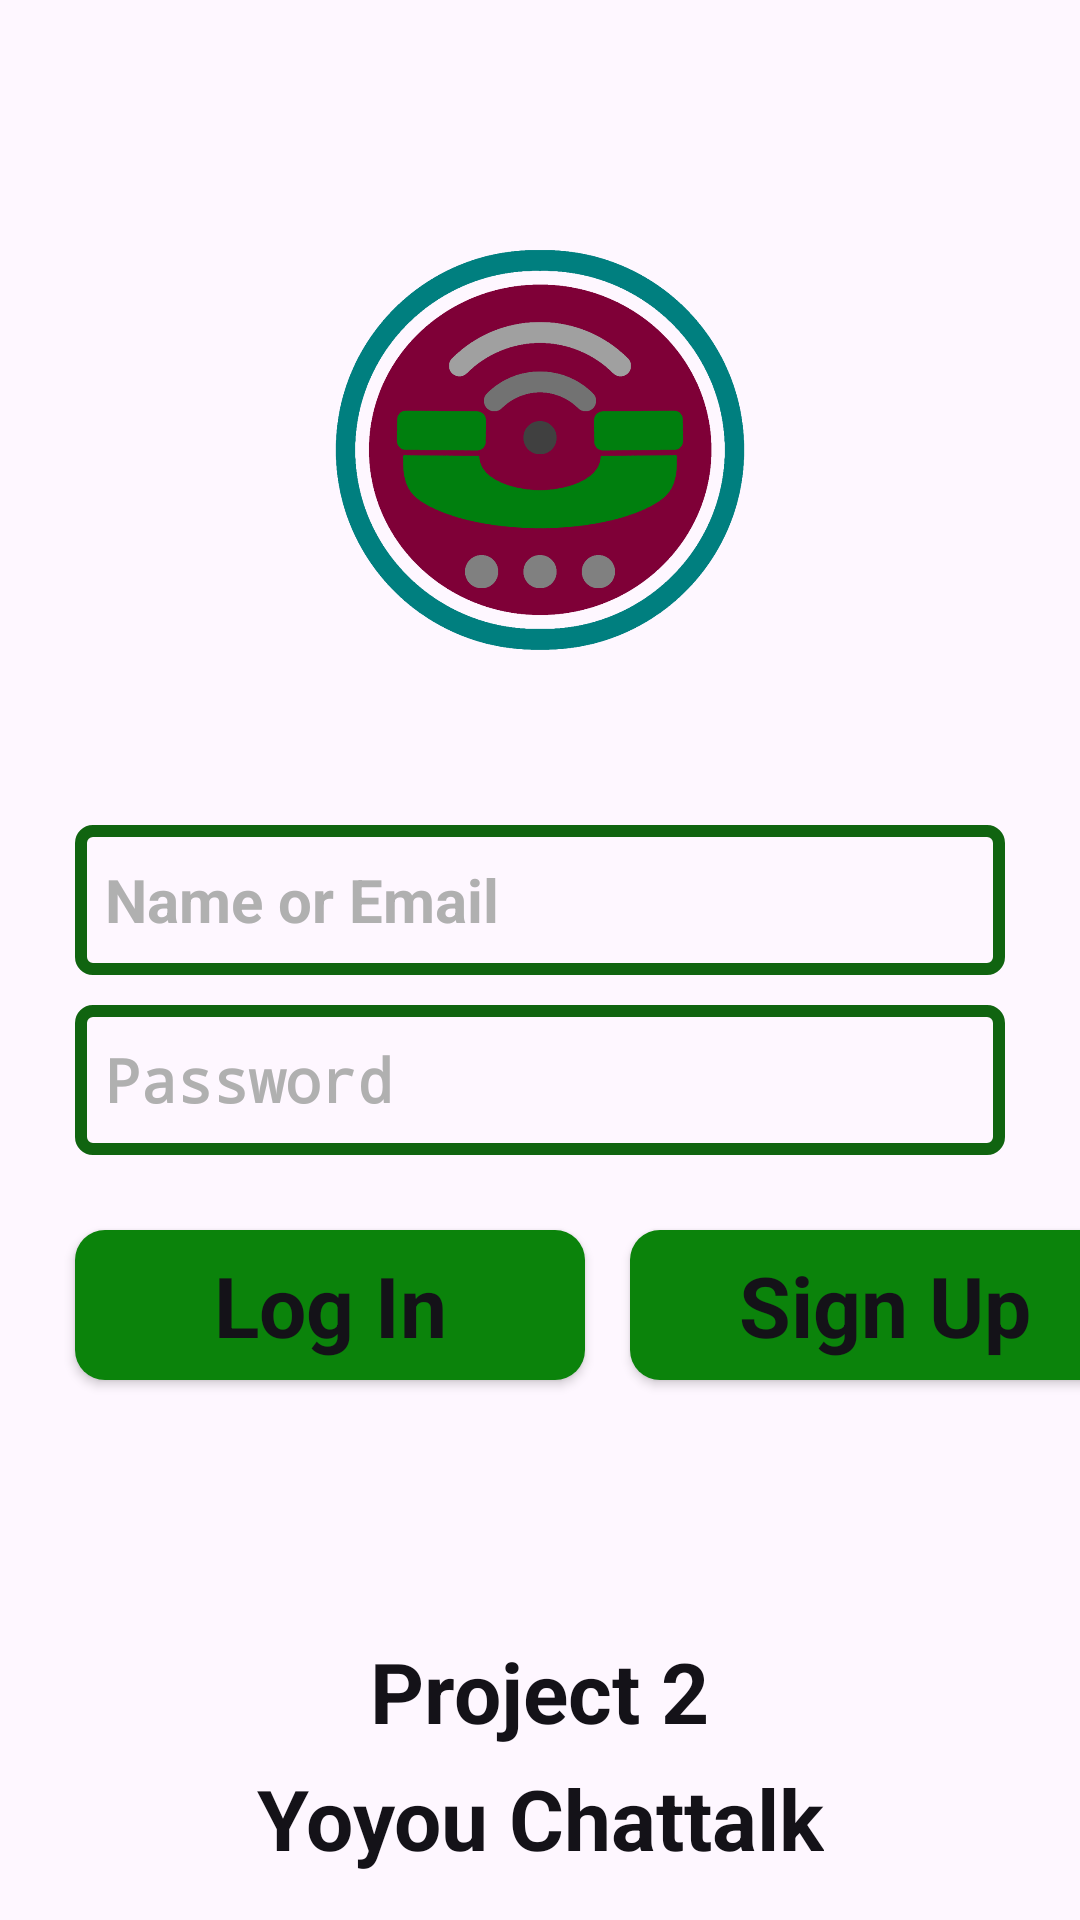

Here is an Android app screen rendered from its layout file. Give the layout XML and the strings, colors and styles it references.
<!-- AndroidManifest.xml: application theme Theme.KosongDua.Light -->
<!-- res/layout/log_in_page.xml -->
<?xml version="1.0" encoding="utf-8"?>
<RelativeLayout
    xmlns:android="http://schemas.android.com/apk/res/android"
    xmlns:app="http://schemas.android.com/apk/res-auto"
    xmlns:tools="http://schemas.android.com/tools"
    android:id="@+id/main"
    android:layout_width="match_parent"
    android:layout_height="match_parent"
    android:background="?attr/colorPrimary"
    android:importantForAutofill="no"
    tools:context=".LogInAct">

    
    <ImageView
        android:id="@+id/aikonLogo"
        android:layout_width="150dp"
        android:layout_height="150dp"
        android:layout_centerHorizontal="true"
        android:layout_marginTop="75dp"
        android:importantForAccessibility="no"
        app:srcCompat="@drawable/logo_apeka" />
    

    
    
    <EditText
        android:id="@+id/mintaAiden"
        android:layout_width="match_parent"
        android:layout_height="50dp"
        android:layout_below="@id/aikonLogo"
        android:layout_marginLeft="25dp"
        android:layout_marginTop="50dp"
        android:layout_marginRight="25dp"
        android:layout_marginBottom="10dp"
        android:background="@drawable/auth_input"
        android:hint="@string/mintAiden"
        android:textAppearance="@style/BoldText"
        android:importantForAutofill="no"
        android:paddingStart="10dp"
        android:paddingEnd="10dp"
        android:textColorHint="@color/compact02"
        android:textColor="?attr/colorSecondary"
        tools:ignore="TextFields,VisualLintTextFieldSize" />
    
    <EditText
        android:id="@+id/mintaSandi"
        android:layout_width="match_parent"
        android:layout_height="50dp"
        android:layout_below="@id/mintaAiden"
        android:textAppearance="@style/BoldText"
        android:layout_marginRight="25dp"
        android:layout_marginLeft="25dp"
        android:layout_marginBottom="25dp"
        android:background="@drawable/auth_input"
        android:hint="@string/ktSandi"
        android:paddingStart="10dp"
        android:paddingEnd="10dp"
        android:inputType="textPassword"
        android:textColorHint="@color/compact02"
        android:textColor="?attr/colorSecondary"
        tools:ignore="Autofill,VisualLintTextFieldSize" />

    
    <Button
        android:id="@+id/getLogIn_a2"
        android:layout_width="170dp"
        android:layout_height="50dp"
        android:layout_below="@id/mintaSandi"
        android:layout_marginStart="25dp"
        android:layout_marginEnd="0dp"
        android:background="@drawable/auth_btn"
        android:hint="@string/logbIn_a2"
        android:textAppearance="@style/BoldText"
        android:textColorHint="?attr/colorSecondary"
        android:textSize="28sp" />
    
    <Button
        android:id="@+id/toSignUp_a2"
        android:layout_width="170dp"
        android:layout_height="50dp"
        android:layout_below="@id/mintaSandi"
        android:layout_marginStart="210dp"
        android:layout_marginEnd="225dp"
        android:background="@drawable/auth_btn"
        android:hint="@string/signUp_a2"
        android:textAppearance="@style/BoldText"
        android:textColorHint="?attr/colorSecondary"
        android:textSize="28sp" />
    


    
    <TextView
        android:id="@+id/indicate_01a"
        android:layout_width="wrap_content"
        android:layout_height="wrap_content"
        android:layout_below="@id/mintaSandi"
        android:layout_centerHorizontal="true"
        android:layout_marginTop="135dp"
        android:gravity="center"
        android:text="@string/text_a01"
        android:textColor="?attr/colorSecondary"
        android:textSize="28sp"
        android:textStyle="bold"
        tools:ignore="TextSizeCheck" />
    <TextView
        android:id="@+id/title_01b"
        android:layout_width="wrap_content"
        android:layout_height="wrap_content"
        android:layout_centerHorizontal="true"
        android:layout_marginTop="5dp"
        android:layout_below="@id/indicate_01a"
        android:gravity="center"
        android:text="@string/app_name"
        android:textColor="?attr/colorSecondary"
        android:textSize="28sp"
        android:textStyle="bold"
        tools:ignore="TextSizeCheck" />

    <TextView
        android:id="@+id/groupmade_02a"
        android:layout_width="wrap_content"
        android:layout_height="wrap_content"
        android:layout_centerHorizontal="true"
        android:layout_below="@id/title_01b"
        android:layout_marginTop="35dp"
        android:gravity="center"
        android:text="@string/text_a02"
        android:textColor="?attr/colorSecondary"
        android:textSize="28sp"
        android:textStyle="bold"
        tools:ignore="TextSizeCheck" />
    <TextView
        android:id="@+id/group_02b"
        android:layout_width="wrap_content"
        android:layout_height="wrap_content"
        android:layout_centerHorizontal="true"
        android:layout_below="@id/groupmade_02a"
        android:gravity="center"
        android:text="@string/madeby_01"
        android:textColor="?attr/colorSecondary"
        android:textSize="28sp"
        android:textStyle="bold"
        tools:ignore="TextSizeCheck" />
    

</RelativeLayout>
<!-- resources referenced by this layout -->
<resources>
  <color name="compact02">#FFB0B0B0</color>
  <!-- drawable auth_btn (drawable) -->
  <?xml version="1.0" encoding="utf-8"?>
  <selector xmlns:android="http://schemas.android.com/apk/res/android">
      
      <item
          android:state_pressed="true"
          android:drawable="@drawable/authbtn_pressed" />
      
      <item android:drawable="@drawable/authbtn_unpressed" />
  </selector>
  <!-- drawable auth_input (drawable) -->
  <?xml version="1.0" encoding="utf-8"?>
  <shape xmlns:android="http://schemas.android.com/apk/res/android">
      <corners android:radius="4dp"/>
      <stroke android:color="@color/green_hackie" android:width="4dp"/>
  </shape>
  <!-- drawable logo_apeka: png bitmap (drawable, 58108 bytes) -->
  <string name="app_name">"Yoyou Chattalk"</string>
  <string name="ktSandi">"Password"</string>
  <string name="logbIn_a2">"Log In"</string>
  <string name="madeby_01">"Aditya Rahman"</string>
  <string name="mintAiden">"Name or Email"</string>
  <string name="signUp_a2">"Sign Up"</string>
  <string name="text_a01">"Project 2"</string>
  <string name="text_a02">"By: Group 13"</string>
  <style name="BoldText">
          
          <item name="android:textStyle">bold</item>
          <item name="android:textColor">?attr/colorOnSecondary</item>
          <item name="android:textSize">20sp</item>
      </style>
  <style name="Theme.KosongDua.Light" parent="Theme.AppCompat.DayNight.NoActionBar">
          
          <item name="colorPrimary">@color/lightNess</item> 
          <item name="colorOnPrimary">@color/darkText</item> 
          <item name="colorPrimaryVariant">@color/green_hackLight</item> 
          
          <item name="colorSecondary">@color/darkNess</item> 
          <item name="colorOnSecondary">@color/green_hackDark</item> 
          <item name="colorSecondaryVariant">@color/black</item> 
          
          <item name="colorPrimaryContainer">@color/hoverDark_wangsaff</item>
          <item name="colorOnPrimaryContainer">@color/darkNess</item> 
          <item name="colorOutline">@color/compact03</item>
          <item name="colorOnContainer">@color/darkMatch</item>
          <item name="colorSecondaryContainer">@color/dark_surface</item>
          <item name="colorOnSecondaryContainer">@color/light_surface</item>
          
          <item name="android:statusBarColor" tools:targetAPI="l">?attr/colorPrimaryVariant</item>
      </style>
  <!-- drawable authbtn_pressed (drawable) -->
  <?xml version="1.0" encoding="utf-8"?>
  <shape xmlns:android="http://schemas.android.com/apk/res/android">
      <corners android:radius="10dp"/>
      <solid android:color="?attr/colorOnSecondary"/>
  </shape>
  <!-- drawable authbtn_unpressed (drawable) -->
  <?xml version="1.0" encoding="utf-8"?>
  <shape xmlns:android="http://schemas.android.com/apk/res/android">
      <corners android:radius="10dp"/>
      <solid android:color="?attr/colorPrimaryVariant"/>
  </shape>
  <color name="green_hackie">#FF106410</color>
  <color name="lightNess">#FFFEF7FF</color>
  <color name="darkText">#B3000000</color>
  <color name="green_hackLight">#FF0B830B</color>
  <color name="darkNess">#FF141218</color>
  <color name="green_hackDark">#FF145B14</color>
  <color name="black">#FF000000</color>
  <color name="hoverDark_wangsaff">#CC054A3D</color>
  <color name="compact03">#FF666666</color>
  <color name="darkMatch">#FFA5A5A5</color>
  <color name="dark_surface">#FF141218</color>
  <color name="light_surface">#FFFEF7FF</color>
</resources>
